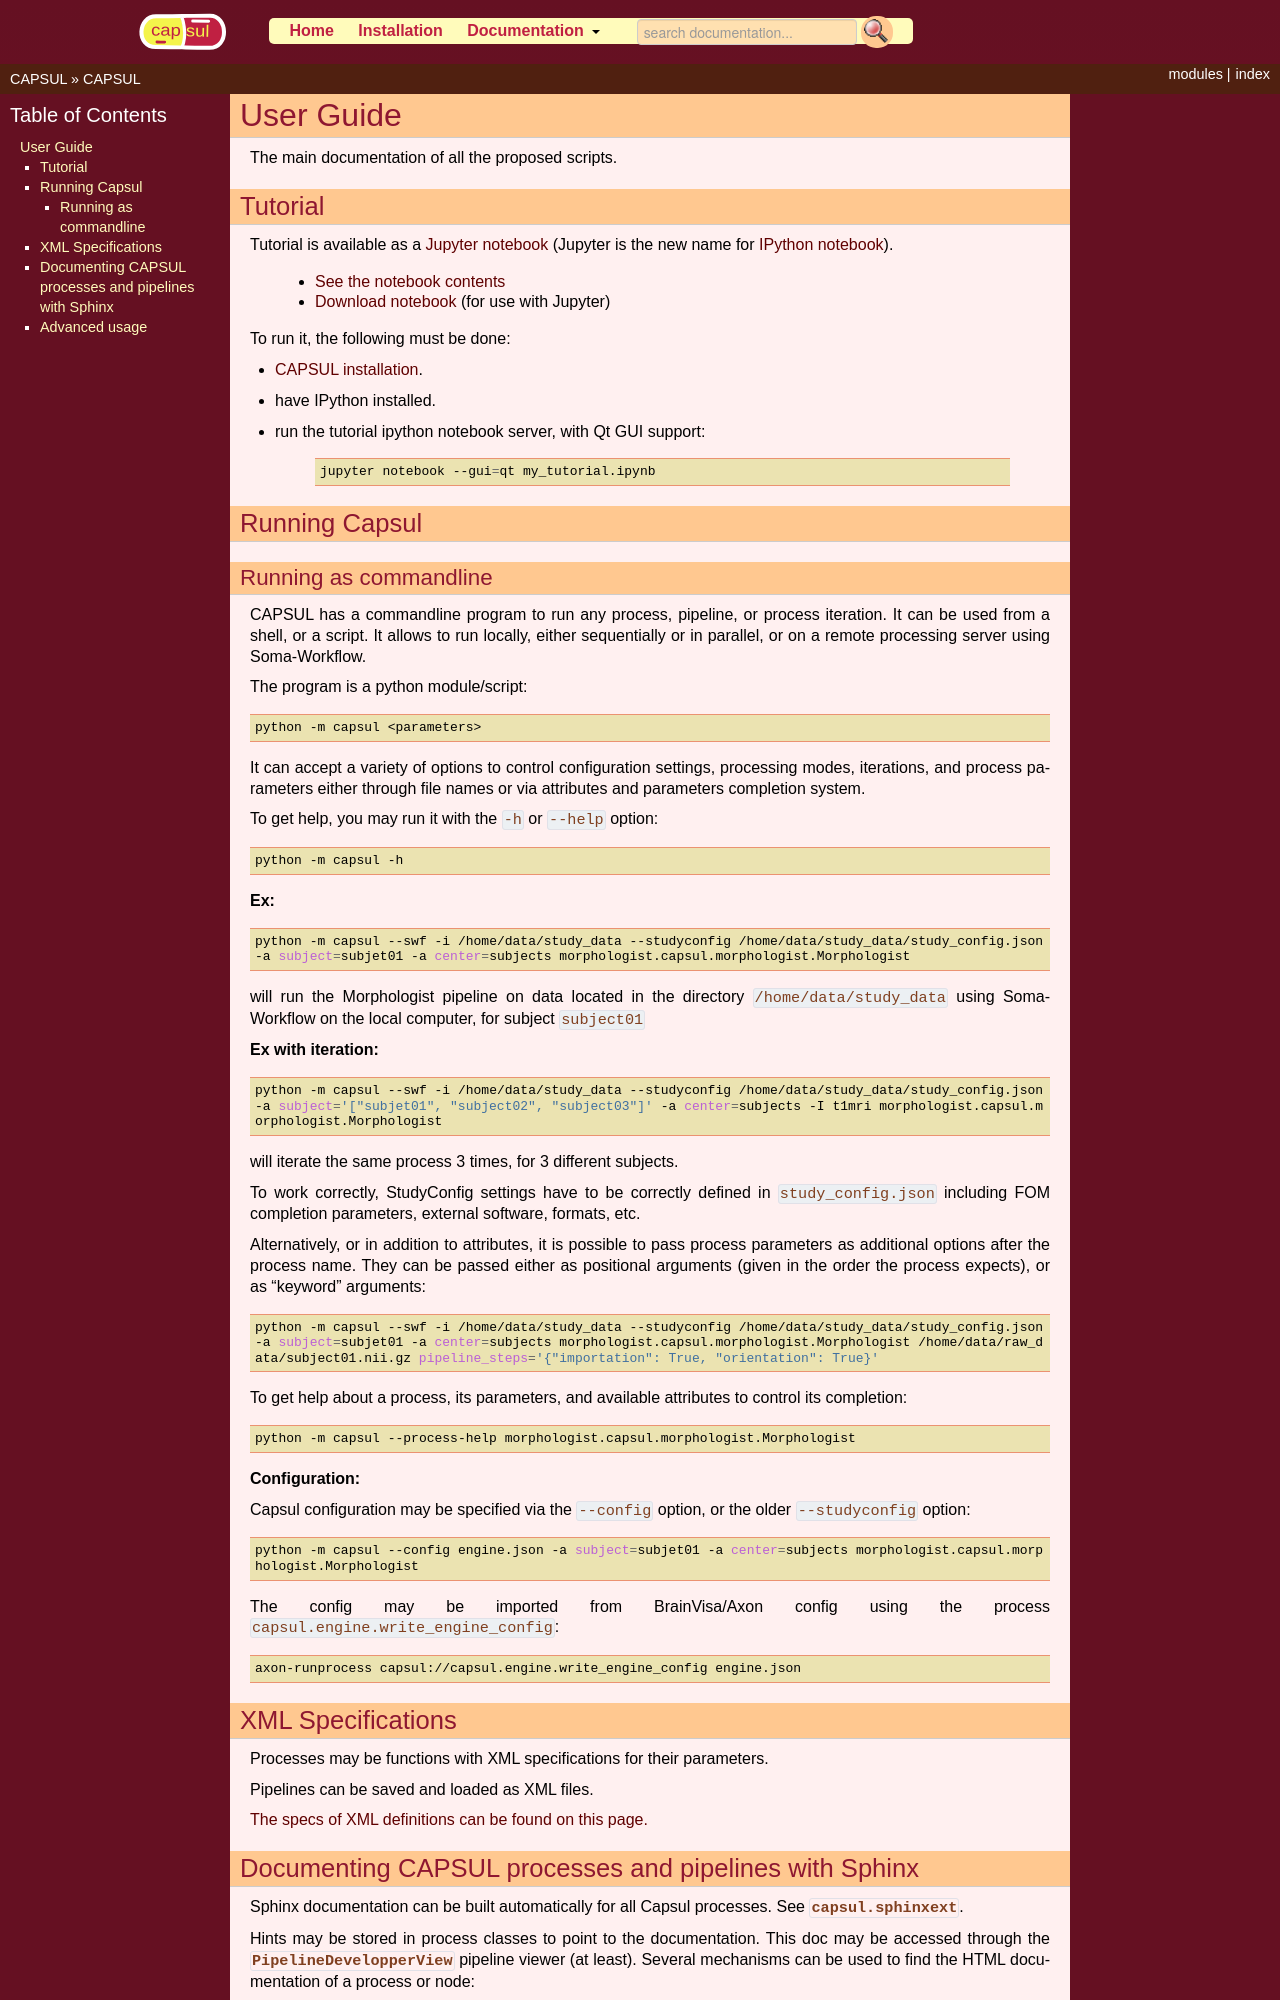

repository: populse/capsul · page: user_guide_tree/index.html · generator: sphinx

:orphan:

.. _capsul_guide:

###########
User Guide
###########

The main documentation of all the proposed scripts.

Tutorial
########

Tutorial is available as a `Jupyter notebook <https://jupyter.org/>`_ (Jupyter is the new name for `IPython notebook <http://ipython.org/notebook.html>`_).

  .. ifconfig:: 'nbsphinx' in extensions

      * `See the notebook contents <../tutorial/capsul_tutorial.html>`_
      * `Download notebook <../_static/tutorial/capsul_tutorial.ipynb>`_ (for use with Jupyter)

      .. toctree::
          :hidden:

          ../tutorial/capsul_tutorial

  .. ifconfig:: 'nbsphinx' not in extensions

      * `Download notebook <../_static/tutorial/capsul_tutorial.ipynb>`_ (for use with Jupyter)

To run it, the following must be done:

* :ref:`install_guid`.
* have IPython installed.
* run the tutorial ipython notebook server, with Qt GUI support:

    .. code-block:: bash

        jupyter notebook --gui=qt my_tutorial.ipynb


.. Building processes
.. ##################
..
..
.. Building pipelines
.. ##################
..
.. Python API
.. ==========
.. ..
.. Graphical display and edition
.. =============================
..
..
.. Configuration
.. #############
..
.. StudyConfig object, options, modules
.. ====================================
..
.. Data paths
..
.. Execution options: Soma-Workflow


Running Capsul
##############

Running as commandline
======================

CAPSUL has a commandline program to run any process, pipeline, or process iteration. It can be used from a shell, or a script. It allows to run locally, either sequentially or in parallel, or on a remote processing server using Soma-Workflow.

The program is a python module/script:

.. code-block:: bash

    python -m capsul <parameters>

It can accept a variety of options to control configuration settings, processing modes, iterations, and process parameters either through file names or via attributes and parameters completion system.

To get help, you may run it with the ``-h`` or ``--help`` option:

.. code-block:: bash

    python -m capsul -h

**Ex:**

.. code-block:: bash

    python -m capsul --swf -i /home/data/study_data --studyconfig /home/data/study_data/study_config.json -a subject=subjet01 -a center=subjects morphologist.capsul.morphologist.Morphologist

will run the Morphologist pipeline on data located in the directory ``/home/data/study_data`` using Soma-Workflow on the local computer, for subject ``subject01``

**Ex with iteration:**

.. code-block:: bash

    python -m capsul --swf -i /home/data/study_data --studyconfig /home/data/study_data/study_config.json -a subject='["subjet01", "subject02", "subject03"]' -a center=subjects -I t1mri morphologist.capsul.morphologist.Morphologist

will iterate the same process 3 times, for 3 different subjects.

To work correctly, StudyConfig settings have to be correctly defined in ``study_config.json`` including FOM completion parameters, external software, formats, etc.

Alternatively, or in addition to attributes, it is possible to pass process parameters as additional options after the process name. They can be passed either as positional arguments (given in the order the process expects), or as "keyword" arguments:

.. code-block:: bash

  python -m capsul --swf -i /home/data/study_data --studyconfig /home/data/study_data/study_config.json -a subject=subjet01 -a center=subjects morphologist.capsul.morphologist.Morphologist /home/data/raw_data/subject01.nii.gz pipeline_steps='{"importation": True, "orientation": True}'

To get help about a process, its parameters, and available attributes to control its completion:

.. code-block:: bash

  python -m capsul --process-help morphologist.capsul.morphologist.Morphologist

**Configuration:**

Capsul configuration may be specified via the ``--config`` option, or the older ``--studyconfig`` option:

.. code-block:: bash

    python -m capsul --config engine.json -a subject=subjet01 -a center=subjects morphologist.capsul.morphologist.Morphologist

The config may be imported from BrainVisa/Axon config using the process ``capsul.engine.write_engine_config``:

.. code-block:: bash

    axon-runprocess capsul://capsul.engine.write_engine_config engine.json

.. Simple, sequential execution
.. ============================
..
.. Distributed execution
.. =====================
..
.. Running on-the-fly using StudyConfig
.. ------------------------------------
..
.. Generating and saving workflows
.. -------------------------------


XML Specifications
##################

Processes may be functions with XML specifications for their parameters.

Pipelines can be saved and loaded as XML files.

:doc:`The specs of XML definitions can be found on this page. <xml_spec>`
